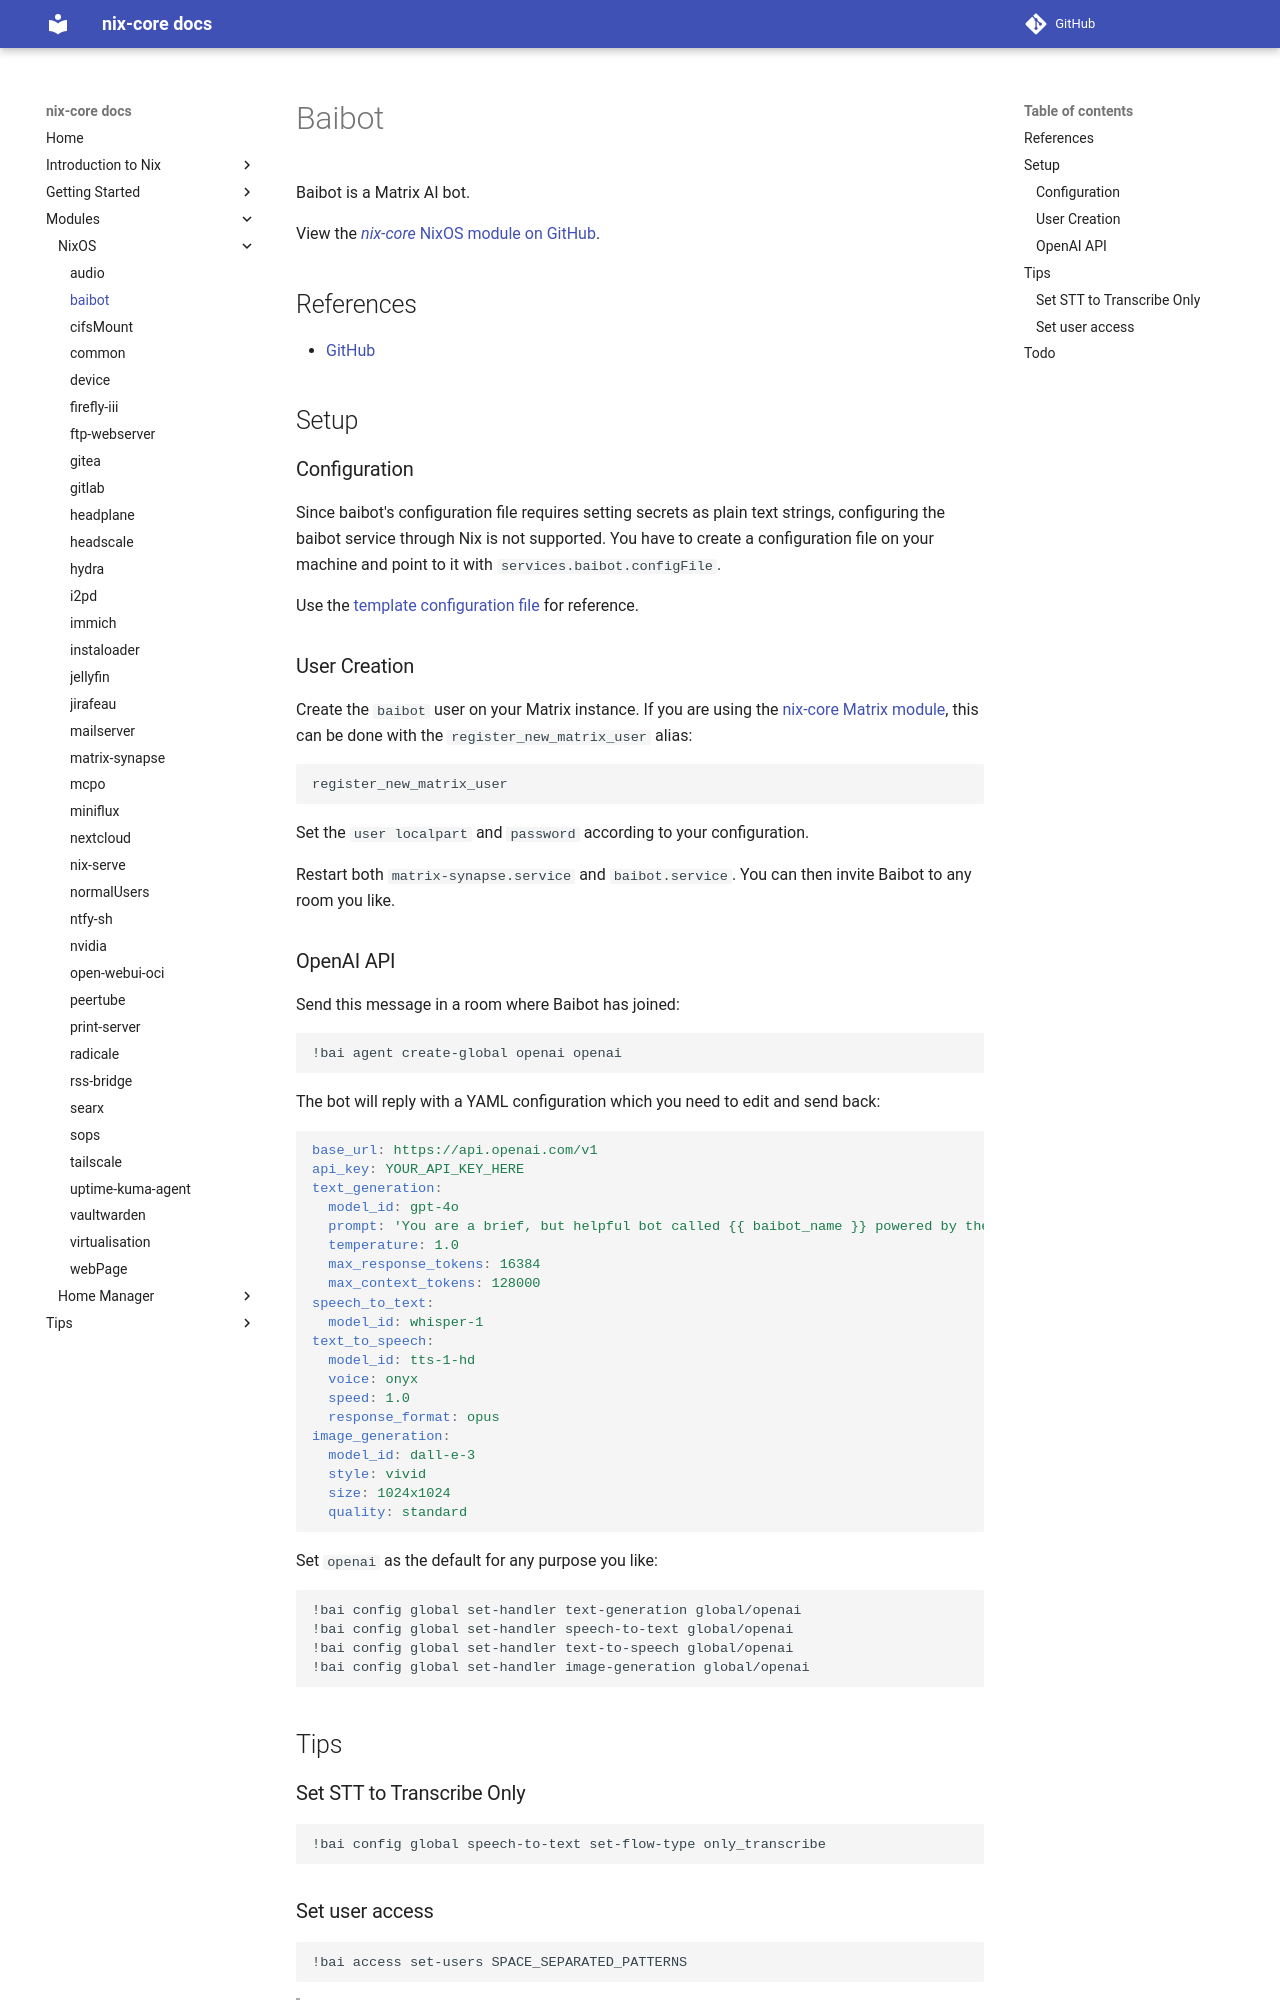

repository: sid115/nix-core · page: modules/nixos/baibot/index.html · generator: mkdocs

# Baibot

Baibot is a Matrix AI bot.

View the [*nix-core* NixOS module on GitHub](https://github.com/sid115/nix-core/tree/master/modules/nixos/baibot).

## References

- [GitHub](https://github.com/etkecc/baibot)

## Setup

### Configuration

Since baibot's configuration file requires setting secrets as plain text strings, configuring the baibot service through Nix is not supported. You have to create a configuration file on your machine and point to it with `services.baibot.configFile`. 

Use the [template configuration file](https://github.com/etkecc/baibot/blob/main/etc/app/config.yml.dist) for reference.

### User Creation

Create the `baibot` user on your Matrix instance. If you are using the [nix-core Matrix module](./matrix-synapse.md), this can be done with the `register_new_matrix_user` alias:

```bash
register_new_matrix_user
```

Set the `user localpart` and `password` according to your configuration.

Restart both `matrix-synapse.service` and `baibot.service`. You can then invite Baibot to any room you like.

### OpenAI API

Send this message in a room where Baibot has joined:

```
!bai agent create-global openai openai
```

The bot will reply with a YAML configuration which you need to edit and send back:

```yaml
base_url: https://api.openai.com/v1
api_key: YOUR_API_KEY_HERE
text_generation:
  model_id: gpt-4o
  prompt: 'You are a brief, but helpful bot called {{ baibot_name }} powered by the {{ baibot_model_id }} model. The date/time of this conversation''s start is: {{ baibot_conversation_start_time_utc }}.'
  temperature: 1.0
  max_response_tokens: 16384
  max_context_tokens: 128000
speech_to_text:
  model_id: whisper-1
text_to_speech:
  model_id: tts-1-hd
  voice: onyx
  speed: 1.0
  response_format: opus
image_generation:
  model_id: dall-e-3
  style: vivid
  size: 1024x1024
  quality: standard
```

Set `openai` as the default for any purpose you like:

```
!bai config global set-handler text-generation global/openai
!bai config global set-handler speech-to-text global/openai
!bai config global set-handler text-to-speech global/openai
!bai config global set-handler image-generation global/openai
```

## Tips
